The GitHub repository tamagusko/nordicopendata contains a labelled image folder "FI_C0166000" with 2 categories: alarm, normal. Examples follow, each with its label.

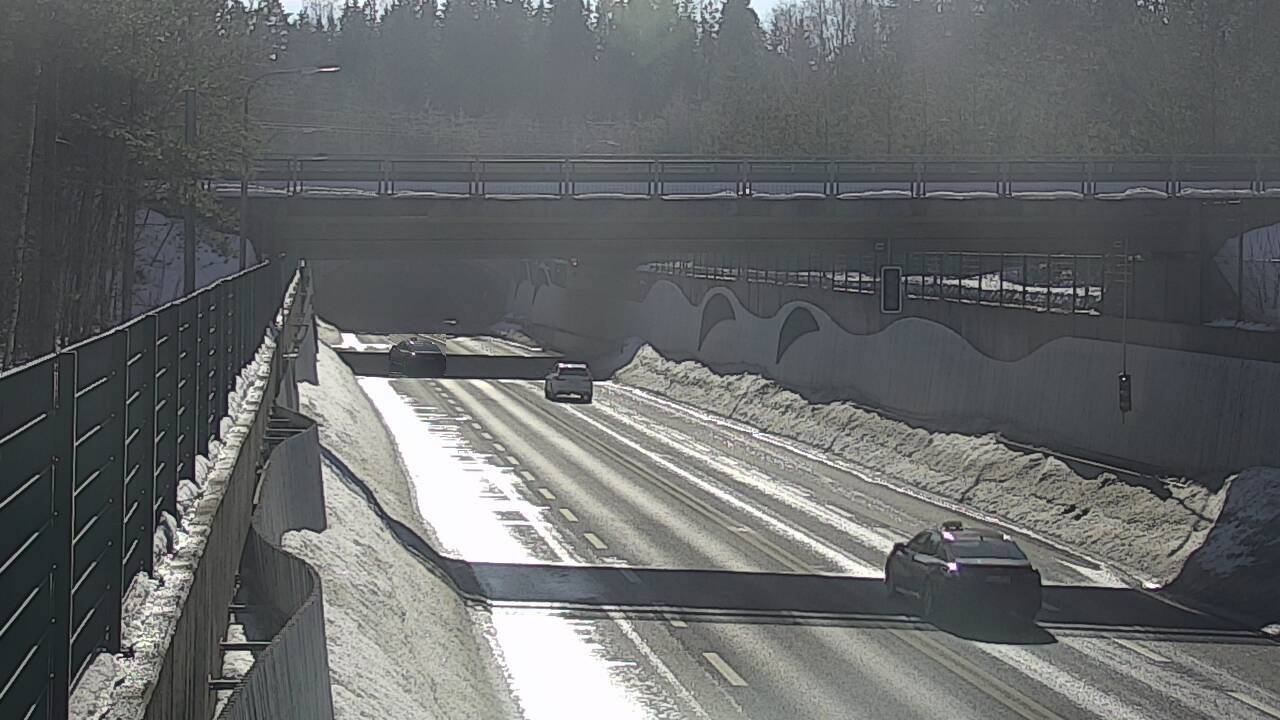
Label: alarm

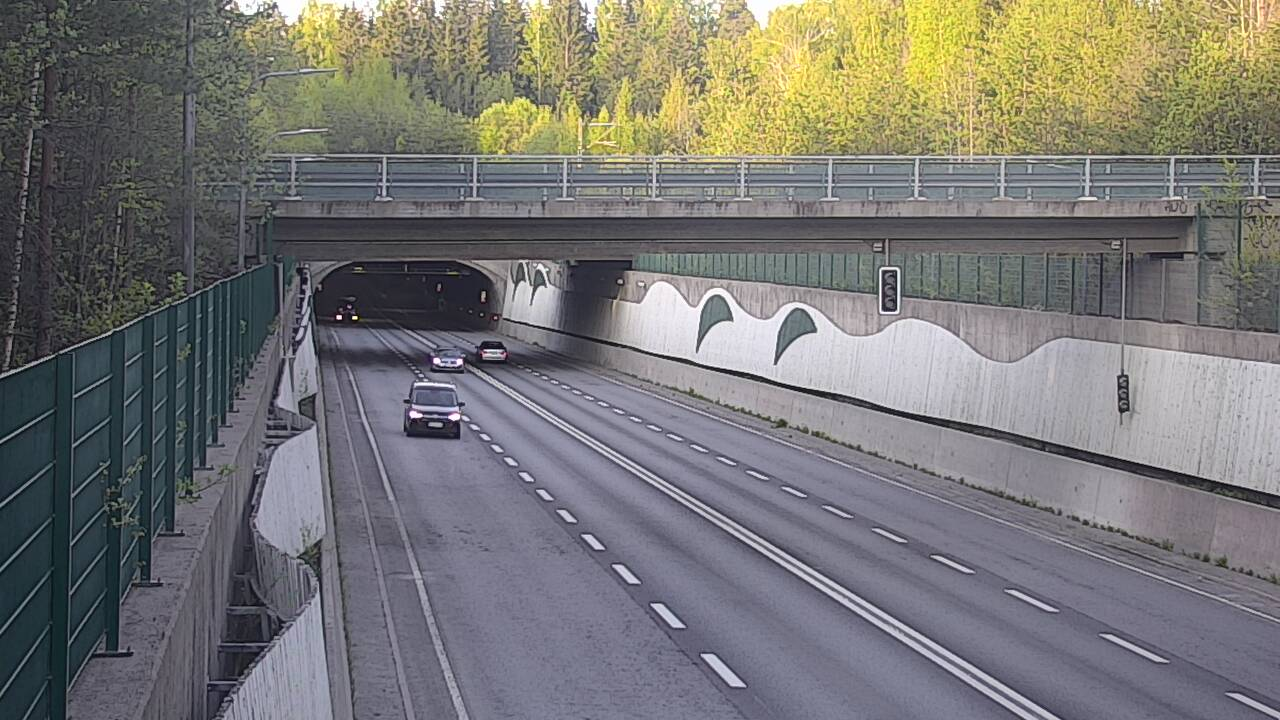
Label: normal

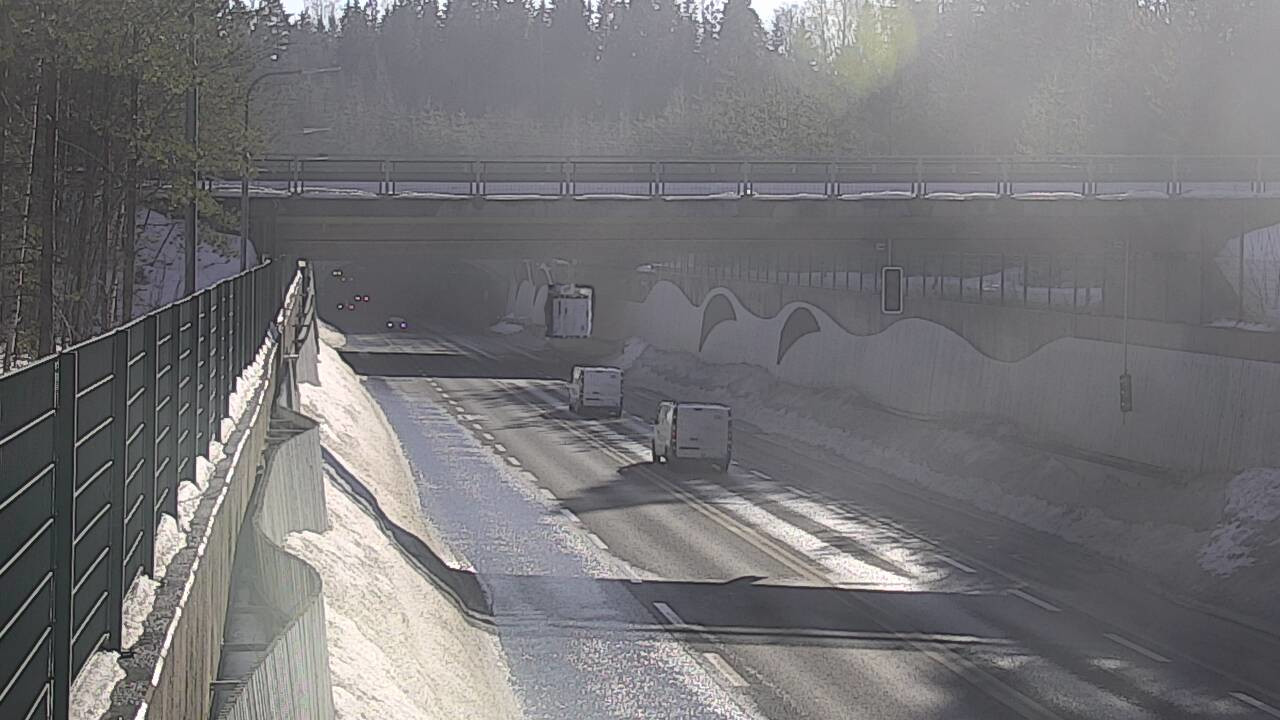
Label: alarm

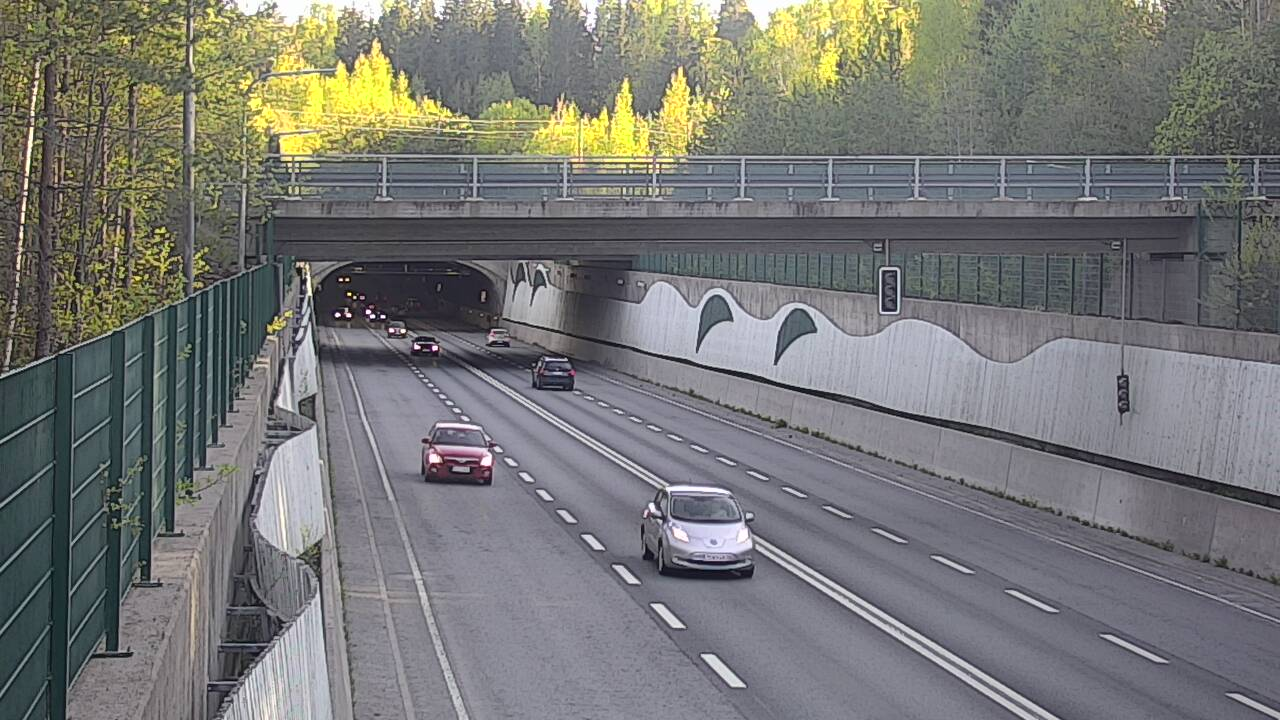
Label: normal

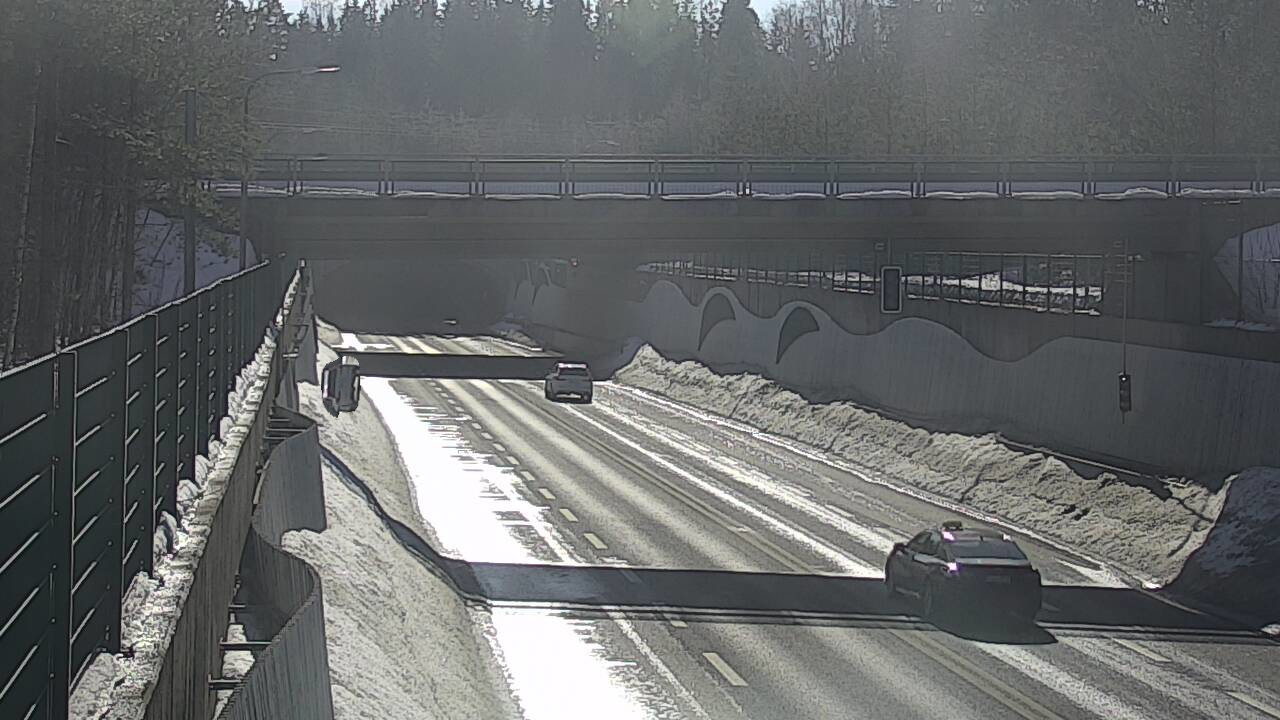
Label: alarm

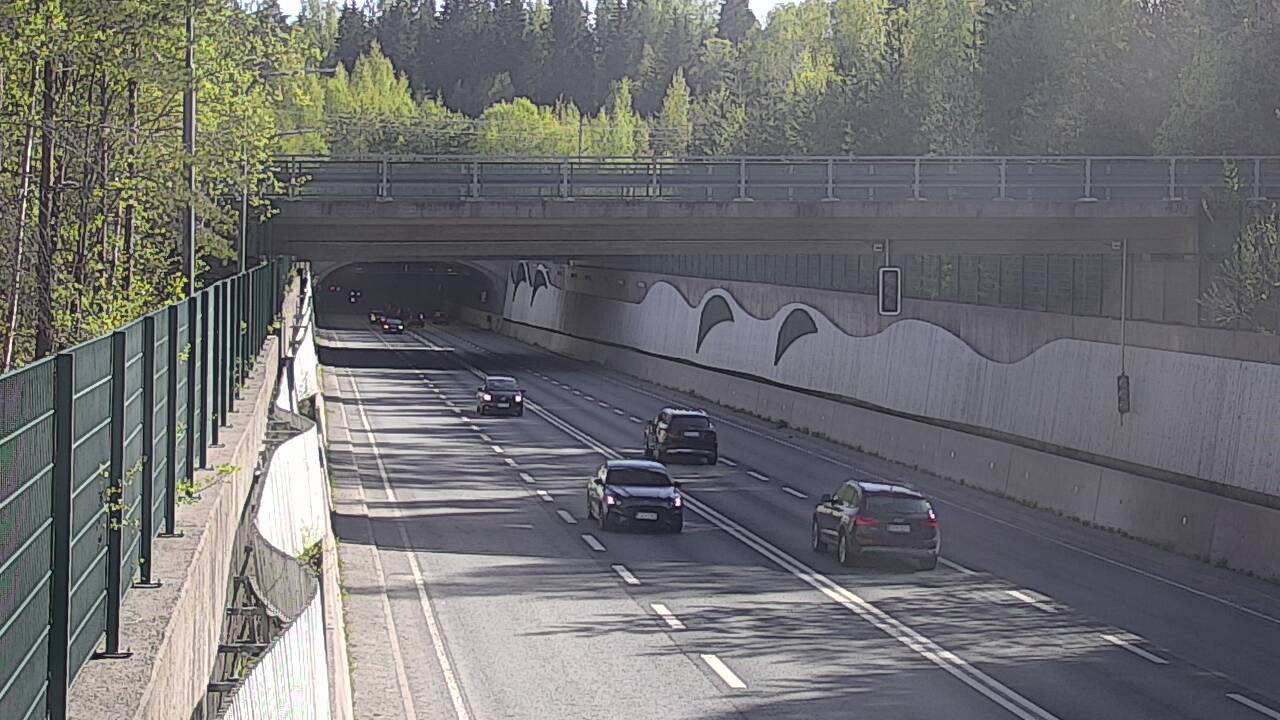
Label: normal
